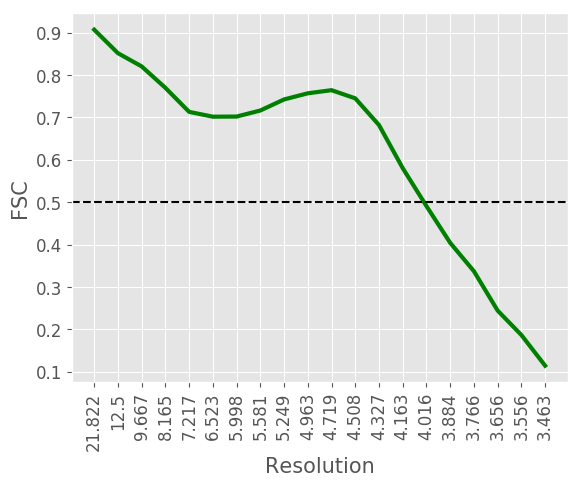

The file beside this chart, header and first rows:
#resolution, fsc
21.82, 0.9072
12.5, 0.8517
9.667, 0.8205
8.165, 0.7699
7.217, 0.7132
6.523, 0.7018
5.998, 0.7021
5.581, 0.7164
5.249, 0.7425
4.963, 0.757
4.719, 0.7644
4.508, 0.7451
4.327, 0.6821
4.163, 0.5804
4.016, 0.4908
3.884, 0.4041
3.766, 0.337
3.656, 0.2441
3.556, 0.1865
3.463, 0.1141
